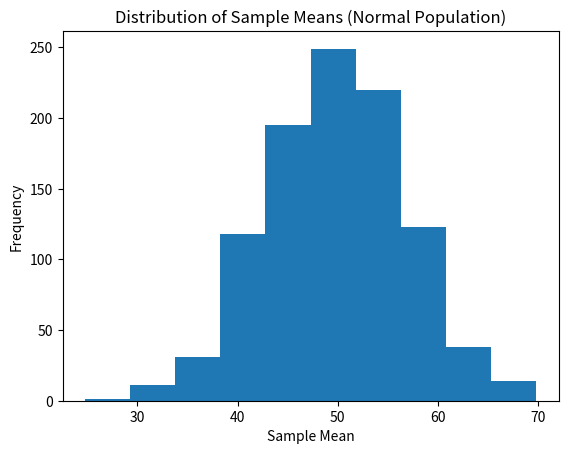

Source code (Python):
import numpy as np
import matplotlib.pyplot as plt

# Parameters for the normal distribution
population_mean = 50
population_std = 15
sample_size = 5
num_samples = 1000

# Create empty list to store sample means
sample_means = []

# Sampling loop
for _ in range(num_samples):
   # Generate a random sample from the normal distribution
   sample = np.random.normal(population_mean, population_std, size=sample_size)

   # Calculate the mean of the sample
   sample_mean = np.mean(sample)

   # Store the sample mean
   sample_means.append(sample_mean)

# Plot the distribution of sample means
plt.hist(sample_means)
plt.xlabel("Sample Mean")
plt.ylabel("Frequency")
plt.title("Distribution of Sample Means (Normal Population)")
plt.show()